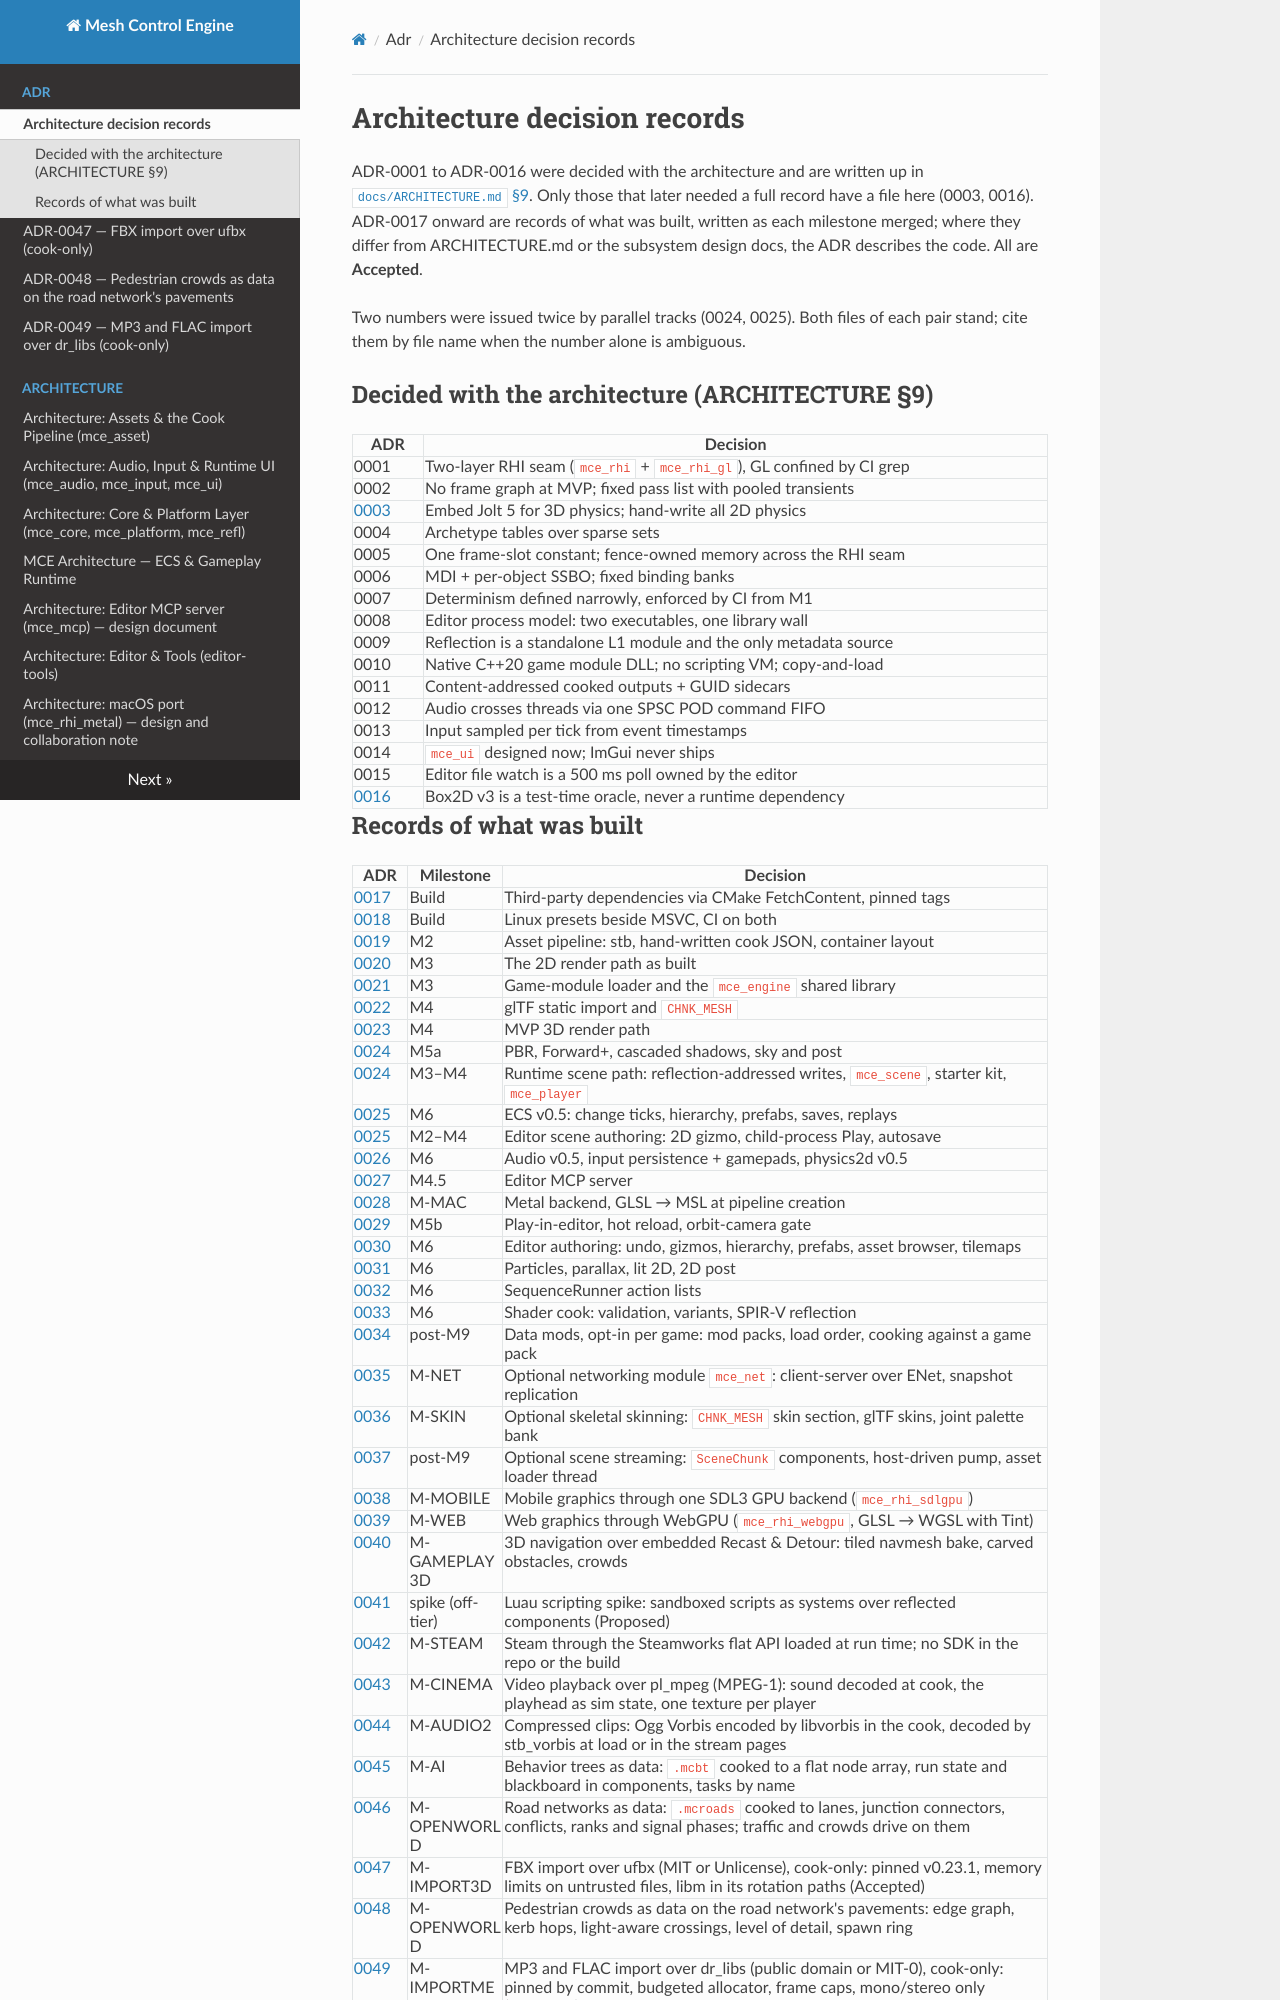

repository: sberkan09/mesh_control_engine · page: adr/index.html · generator: mkdocs

# Architecture decision records

ADR-0001 to ADR-0016 were decided with the architecture and are written up in
[`docs/ARCHITECTURE.md` §9](../ARCHITECTURE.md). Only those that
later needed a full record have a file here (0003, 0016). ADR-0017 onward are records of what was built,
written as each milestone merged; where they differ from ARCHITECTURE.md or the subsystem design docs, the ADR
describes the code. All are **Accepted**.

Two numbers were issued twice by parallel tracks (0024, 0025). Both files of each pair stand; cite them by
file name when the number alone is ambiguous.

## Decided with the architecture (ARCHITECTURE §9)

| ADR | Decision |
|---|---|
| 0001 | Two-layer RHI seam (`mce_rhi` + `mce_rhi_gl`), GL confined by CI grep |
| 0002 | No frame graph at MVP; fixed pass list with pooled transients |
| [0003](0003-embed-jolt-for-3d.md) | Embed Jolt 5 for 3D physics; hand-write all 2D physics |
| 0004 | Archetype tables over sparse sets |
| 0005 | One frame-slot constant; fence-owned memory across the RHI seam |
| 0006 | MDI + per-object SSBO; fixed binding banks |
| 0007 | Determinism defined narrowly, enforced by CI from M1 |
| 0008 | Editor process model: two executables, one library wall |
| 0009 | Reflection is a standalone L1 module and the only metadata source |
| 0010 | Native C++20 game module DLL; no scripting VM; copy-and-load |
| 0011 | Content-addressed cooked outputs + GUID sidecars |
| 0012 | Audio crosses threads via one SPSC POD command FIFO |
| 0013 | Input sampled per tick from event timestamps |
| 0014 | `mce_ui` designed now; ImGui never ships |
| 0015 | Editor file watch is a 500 ms poll owned by the editor |
| [0016](0016-box2d-test-oracle.md) | Box2D v3 is a test-time oracle, never a runtime dependency |
